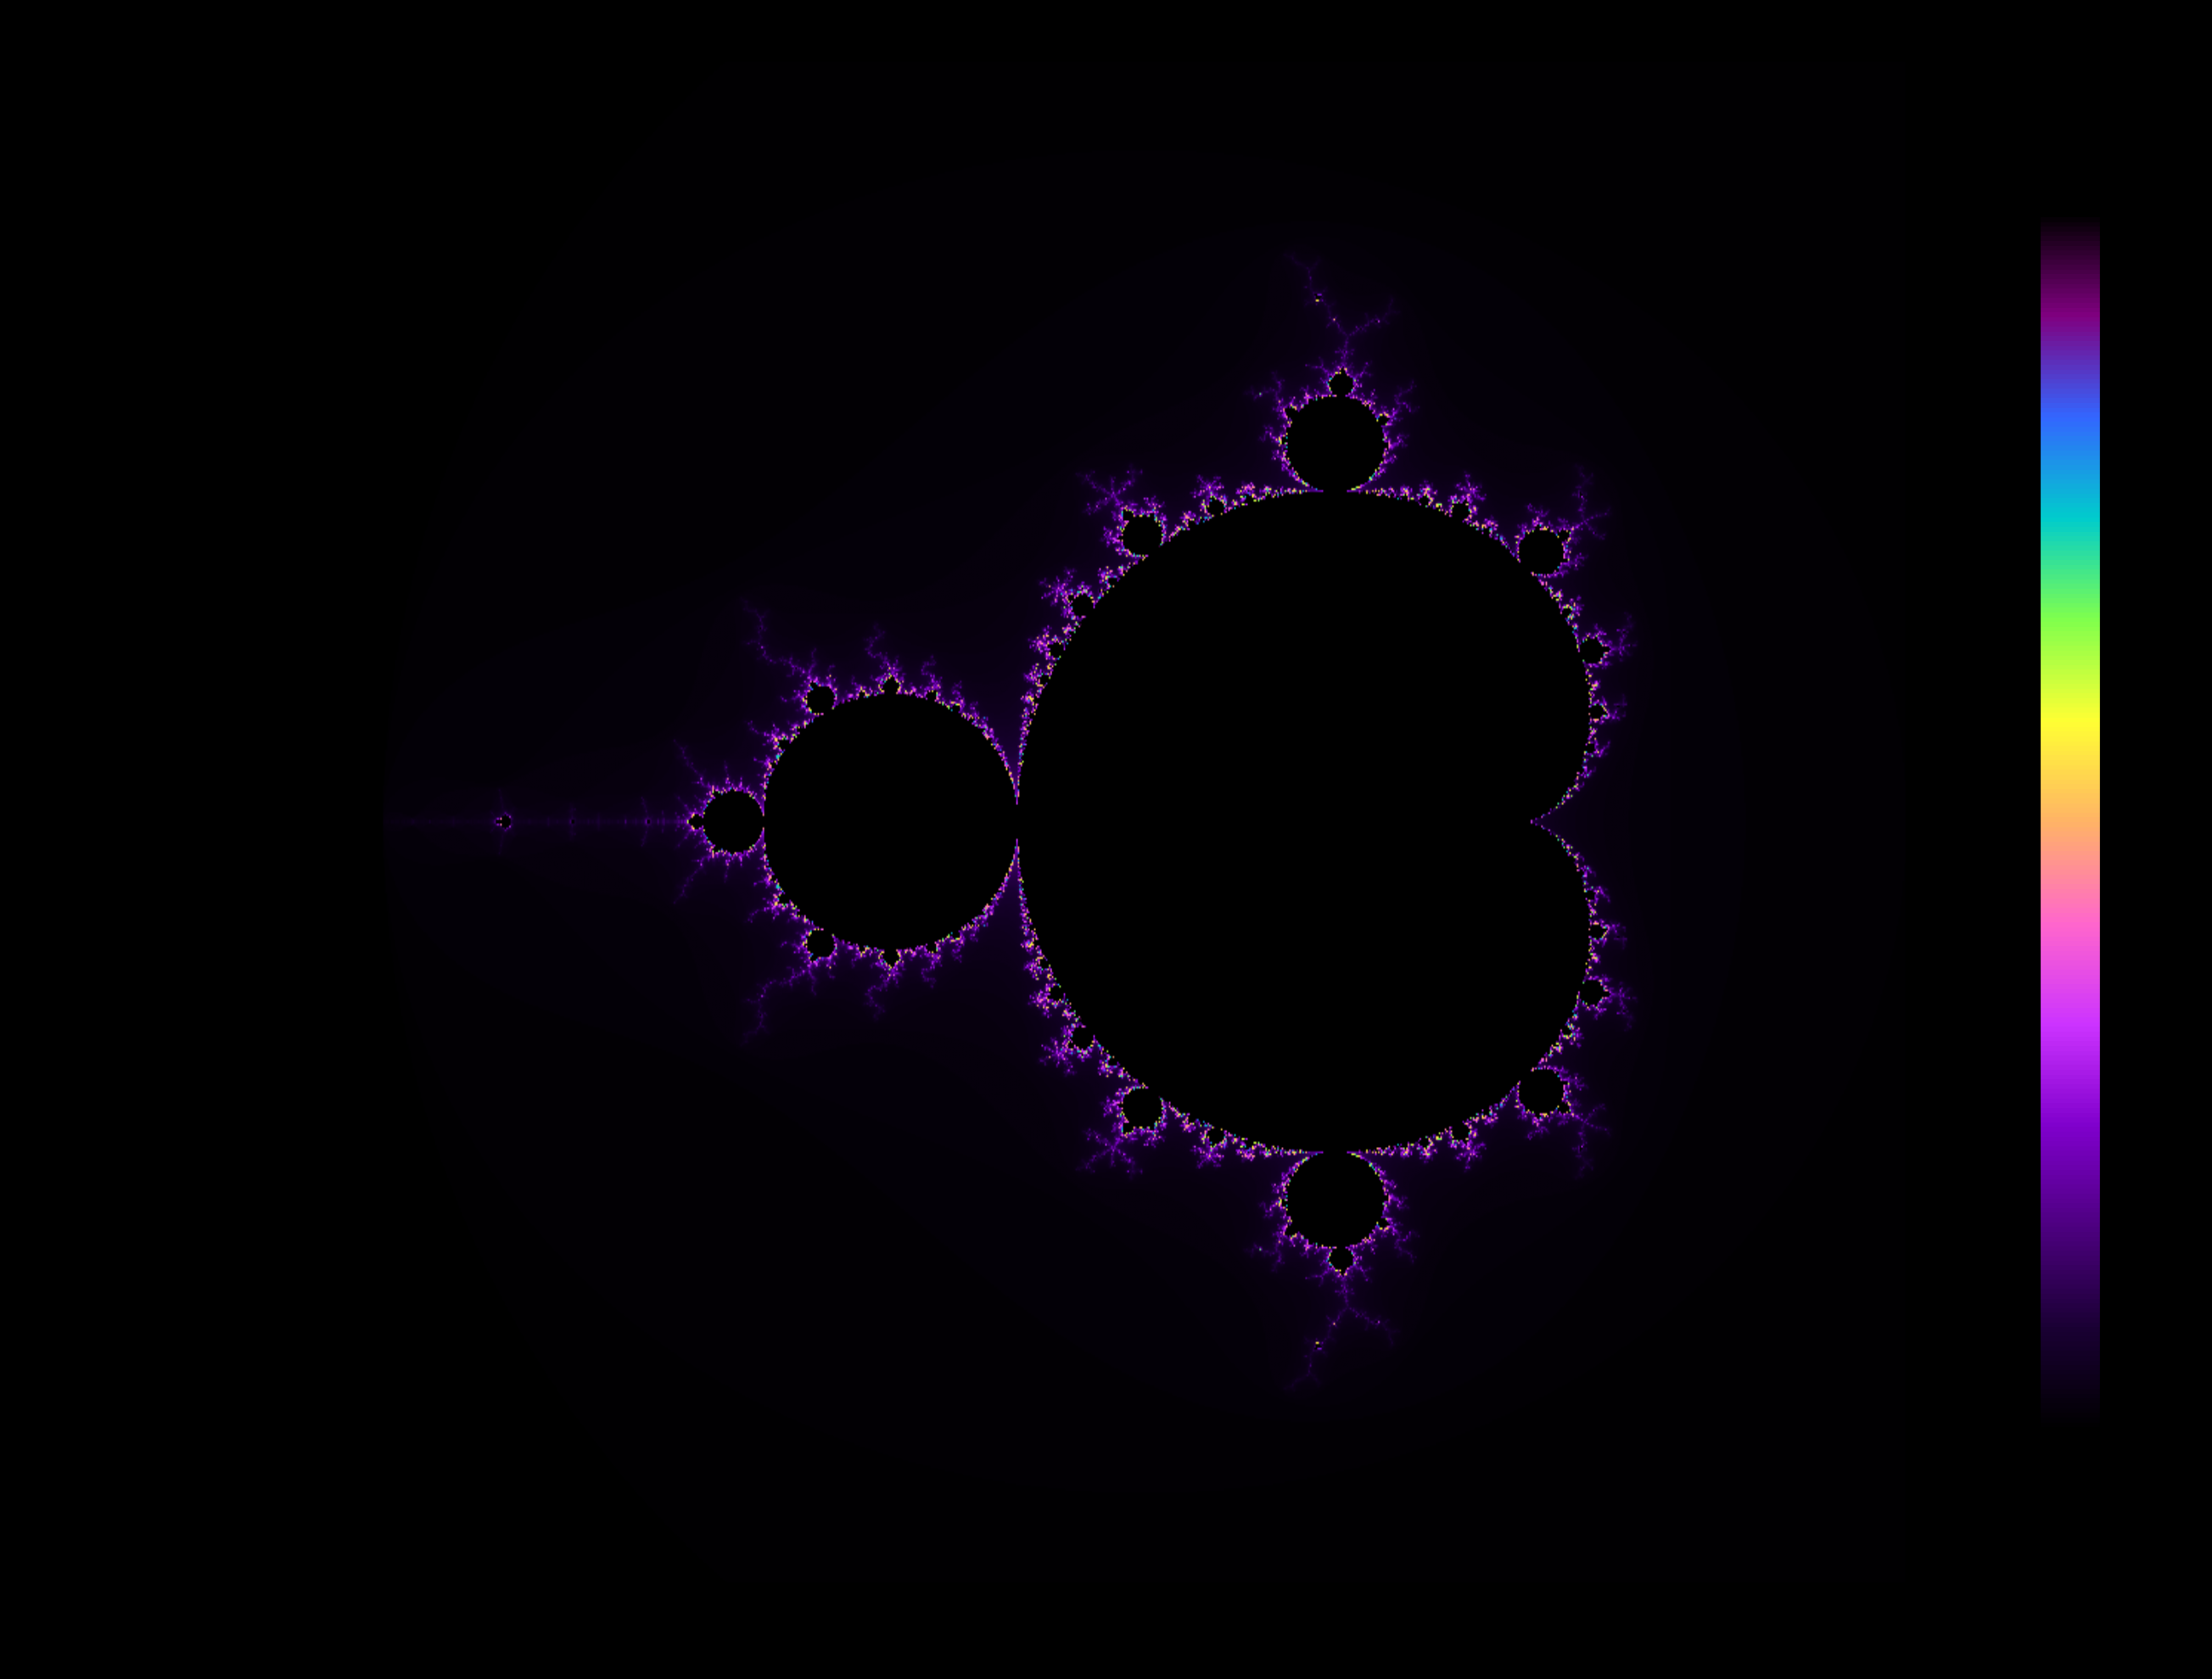

Here is the Python script that generated this plot:
import numpy as np
import matplotlib
matplotlib.use('Agg')
import matplotlib.pyplot as plt

def mandelbrot(x, y, max_iter):
    c = x + 1j * y
    z = np.zeros_like(c, dtype=np.complex128)
    m = np.zeros(c.shape, dtype=int)
    
    for i in range(max_iter):
        mask = np.abs(z) < 2
        z[mask] = z[mask] ** 2 + c[mask]
        m[mask & (np.abs(z) >= 2)] = i
    return m

image_width = 1200
image_height = 800
max_iterations = 256

x = np.linspace(-2.5, 1.0, image_width)
y = np.linspace(-1.5, 1.5, image_height)
X, Y = np.meshgrid(x, y)

print('Computing Mandelbrot set...')
M = mandelbrot(X, Y, max_iterations)

colors = [
    (0.0, 0.0, 0.0),
    (0.1, 0.0, 0.2),
    (0.3, 0.0, 0.5),
    (0.5, 0.0, 0.8),
    (0.8, 0.2, 1.0),
    (1.0, 0.4, 0.8),
    (1.0, 0.7, 0.4),
    (1.0, 1.0, 0.2),
    (0.5, 1.0, 0.3),
    (0.0, 0.8, 0.8),
    (0.2, 0.4, 1.0),
    (0.5, 0.0, 0.5),
    (0.0, 0.0, 0.0)
]
cmap = plt.cm.colors.LinearSegmentedColormap.from_list("mandelbrot", colors)

plt.figure(figsize=(16, 10))
plt.imshow(M, extent=[-2.5, 1.0, -1.5, 1.5], cmap=cmap, origin='lower', interpolation='bilinear')
plt.title('Mandelbrot Fractal - Generated by OmniCoder-9B on AMD RX590', fontsize=16, fontweight='bold')
plt.xlabel('Real Axis', fontsize=12)
plt.ylabel('Imaginary Axis', fontsize=12)
plt.colorbar(label='Iterations', shrink=0.8)
plt.tight_layout()

output_path = 'C:/Users/frede/Documents/GitHub/llama.cpp/mandelbrot_fractal.png'
plt.savefig(output_path, dpi=200, bbox_inches='tight', facecolor='black')
print(f'Saved to {output_path}')
